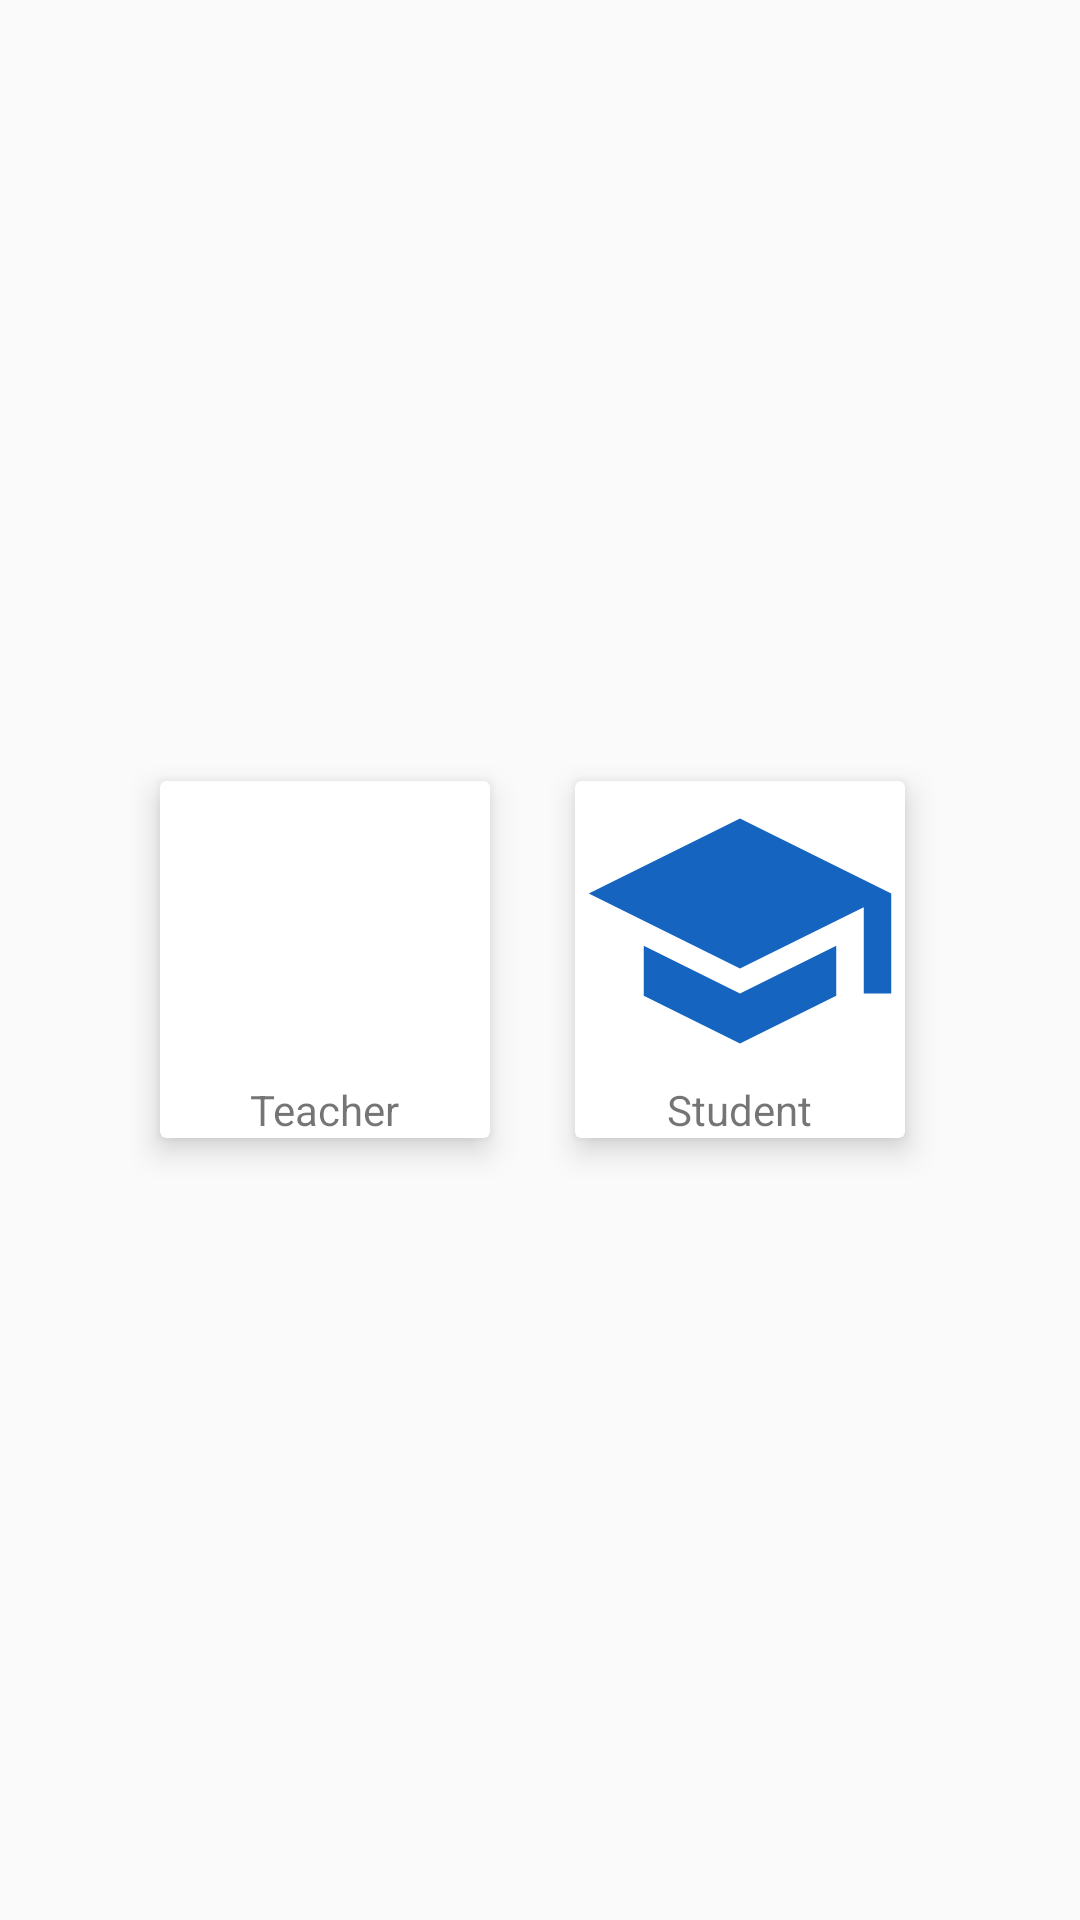

Produce the Android XML layout that renders to this screen, including the resource entries it uses.
<!-- AndroidManifest.xml: application theme AppTheme -->
<!-- res/layout/front_form.xml -->
<?xml version="1.0" encoding="utf-8"?>
<RelativeLayout xmlns:android="http://schemas.android.com/apk/res/android"
    xmlns:tools="http://schemas.android.com/tools"
    android:layout_width="match_parent"
    android:layout_height="match_parent"
    xmlns:app="http://schemas.android.com/apk/res-auto"
    tools:context=".FrontForm">
    <LinearLayout
        android:layout_centerVertical="true"
        android:layout_centerHorizontal="true"
        android:layout_width="wrap_content"
        android:layout_height="wrap_content">
        <android.support.v7.widget.CardView
            android:id="@+id/button_teacher"
            android:layout_width="wrap_content"
            android:layout_height="wrap_content"
            app:cardUseCompatPadding="true"
            android:layout_weight="1"
            app:cardElevation="6dp"
            android:layout_marginTop="10dp"
            android:layout_marginBottom="10dp"
            android:layout_marginLeft="5dp"
            android:layout_marginRight="10dp">
            <LinearLayout
                android:layout_width="wrap_content"
                android:layout_height="wrap_content"
                android:orientation="vertical">
                <ImageView
                    android:layout_width="110dp"
                    android:layout_height="100dp"
                    android:background="@drawable/ic_teacher"/>
                <TextView
                    android:text="Teacher"
                    android:layout_width="wrap_content"
                    android:layout_height="match_parent"
                    android:layout_gravity="center"/>
            </LinearLayout>

        </android.support.v7.widget.CardView>
        <android.support.v7.widget.CardView
            android:id="@+id/button_student"
            android:layout_width="wrap_content"
            android:layout_height="wrap_content"
            app:cardUseCompatPadding="true"
            android:layout_weight="1"
            app:cardElevation="6dp"
            android:layout_marginTop="10dp"
            android:layout_marginBottom="10dp"
            android:layout_marginLeft="5dp"
            android:layout_marginRight="10dp">
            <LinearLayout
                android:layout_width="wrap_content"
                android:layout_height="wrap_content"
                android:orientation="vertical">
                <ImageView
                    android:layout_width="110dp"
                    android:layout_height="100dp"
                    android:background="@drawable/ic_student"/>
                <TextView
                    android:text="Student"
                    android:layout_width="wrap_content"
                    android:layout_height="match_parent"
                    android:layout_gravity="center"/>
            </LinearLayout>

        </android.support.v7.widget.CardView>
    </LinearLayout>
</RelativeLayout>
<!-- resources referenced by this layout -->
<resources>
  <!-- drawable ic_student (drawable) -->
  <vector android:height="24dp" android:tint="#1565C0"
      android:viewportHeight="24.0" android:viewportWidth="24.0"
      android:width="24dp" xmlns:android="http://schemas.android.com/apk/res/android">
      <path android:fillColor="#FF000000" android:pathData="M5,13.18v4L12,21l7,-3.82v-4L12,17l-7,-3.82zM12,3L1,9l11,6 9,-4.91V17h2V9L12,3z"/>
  </vector>
  <style name="AppTheme" parent="Theme.AppCompat.Light.DarkActionBar">
          <item name="colorPrimary">@color/colorPrimary</item>
          <item name="colorPrimaryDark">@color/colorPrimaryDark</item>
          <item name="colorAccent">@color/colorAccent</item>
          <item name="android:windowAnimationStyle">@style/CustomActivityAnimation</item>
      </style>
  <color name="colorPrimary">#0D47A1</color>
  <color name="colorPrimaryDark">#00574B</color>
  <color name="colorAccent">#1E88E5</color>
  <style name="CustomActivityAnimation" parent="@android:style/Animation.Activity">
          <item name="android:activityOpenEnterAnimation">@anim/slide_in_right</item>
          <item name="android:activityOpenExitAnimation">@anim/slide_out_left</item>
          <item name="android:activityCloseEnterAnimation">@anim/slide_in_left</item>
          <item name="android:activityCloseExitAnimation">@anim/slide_out_right</item>
      </style>
</resources>
